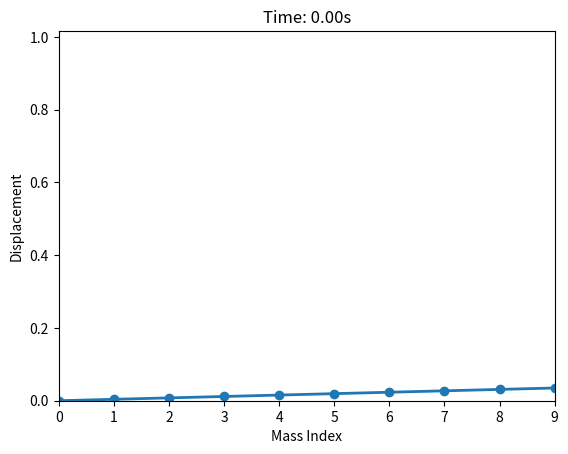
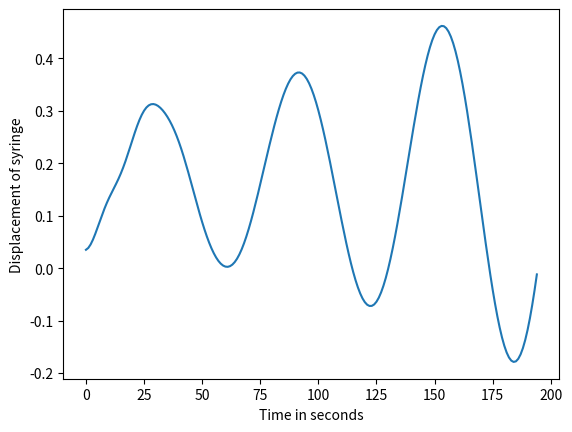
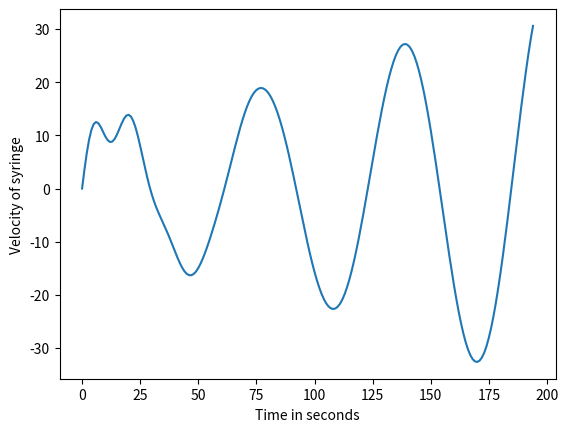
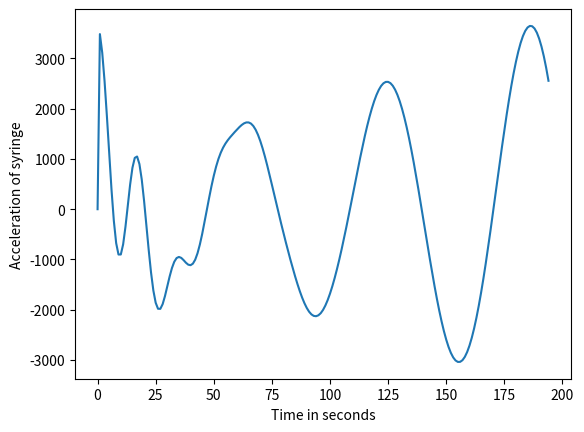
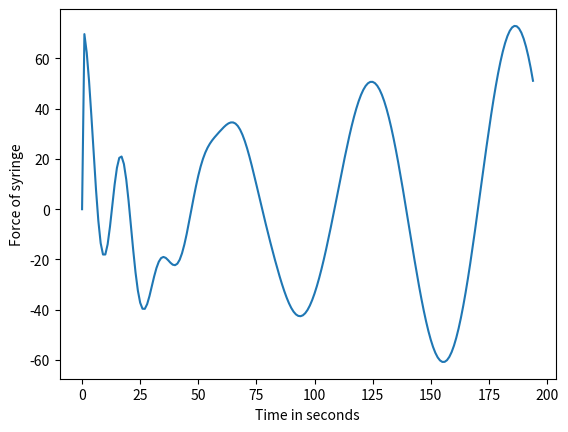

These charts were generated, in order, by the following Python code:
import numpy as np
import matplotlib.pyplot as plt
import matplotlib.animation as animation


# for simple 3 mass system
n = 10
k =  1500 # was 10
l = 60e-3  # was 1
m = 0.0066 / n # was 0.5
M = 0.02 # was 5 need to make this more accurate but its ok for now
ds = 2e-3 # was 2
df = ds + 2.5e-3 # was 3
dm = df + 10e-3 # was 4 this is waff
di = 16e-3 # was 4.5
mu_s = 150 # this was 1, need to reference that another time
mu_f = 20 # this was 0.5 need to reference
mu_m = 300 # was 2, need to reference this
spring_length = 0.035 # was 1 complete waff

# plunger part
Nf = 2 # normal force of seal against syringe -- need to add 'break free' force
mu_k = 1 # coefficient of friction for seal of syringe
C_p = 1 # coefficicient for viscous damping
A_p = 5.88e-5 # cross sectional area of syringe
volume_of_fluid = 0.3e-3


A_DD = np.zeros((n, n))

for _ in range(n):
    if _ == 0:
        A_DD[_, _] = -k
        A_DD[_, _+1] = k
    elif _ == n-1:
        A_DD[_, _] = -k
        A_DD[_, _-1] = k
    else:
        A_DD[_, _] = -2*k
        A_DD[_, _-1] = k
        A_DD[_, _+1] = k

B_DD = np.zeros(n)
B_DD[0] = -k*l
B_DD[-1] = k*l

dt = 0.001
N = 10000
initial_positions = np.linspace(0, spring_length, n)

u = np.zeros((n, N))
v = np.zeros((n, N))
a = np.zeros((n, N))

u[:, 0] = initial_positions
Ms = 0.02
Mp = 0.02
eta = 1e-3
L = 0.02
# Create mass matrix
mass_matrix = np.diag([m]*(n-2) + [Mp] + [Mp])

# things to track

for i in range(1, N): # keep track of i for future for loops
    if u[-1, i-1] < ds:
        # Implicit Euler: (I - dt^2 * M^-1 * A) * u[i] = u[i-1] + dt*v[i-1]
        B_DD[-1] = k*l + (A_p*eta*(v[-1, i] - v[-1, i-1])) / L
        LHS = np.eye(n) - dt**2 * np.linalg.inv(mass_matrix) @ A_DD
        RHS = u[:, i-1] + np.linalg.inv(mass_matrix)@dt*v[:, i-1] + dt**2 * np.linalg.inv(mass_matrix) @ B_DD
        u[:, i] = np.linalg.solve(LHS, RHS)
        u[0, i] = 0
        v[:, i] = (u[:, i] - u[:, i-1])/dt
        a[:, i] = (v[:, i] - v[:, i-1])/dt
    else:
        break

end_phase1 = i


# part where it enters skin

f_max = 10
u_puncture = 1e-3
s = 0.5

for i in range(end_phase1, N):
    if u[-1, i-1] < df:
        z = s*(u[-1, i-1] - ds - u_puncture)
        A_DD[-1, -1] = -k - mu_s*np.tanh(z)
        B_DD[-1] = k * l + ds*mu_s*(np.tanh(z)) + f_max*(1-np.tanh(z)) + (A_p * eta * (v[-1, i] - v[-1, i - 1])) / L
        LHS = np.eye(n) - dt**2 * np.linalg.inv(mass_matrix) @ A_DD
        RHS = u[:, i-1] + dt*v[:, i-1] + dt**2 * np.linalg.inv(mass_matrix) @ B_DD
        u[:, i] = np.linalg.solve(LHS, RHS)
        u[0, i] = 0
        v[:, i] = (u[:, i] - u[:, i-1])/dt
        a[:, i] = (v[:, i] - v[:, i-1])/dt
    else:
        break

end_phase2 = i


# moving onto fat through to muscle


A_DD[-1, -1] = -k - mu_f


for i in range(end_phase2, N):
    if u[-1, i-1] < dm:
        LHS = np.eye(n) - dt**2 * np.linalg.inv(mass_matrix) @ A_DD
        RHS = u[:, i-1] + dt*v[:, i-1] + dt**2 * np.linalg.inv(mass_matrix) @ B_DD
        B_DD[-1] = k*l - mu_s*(df - ds) + mu_f*df + (A_p * eta * (v[-1, i] - v[-1, i - 1])) / L
        u[:, i] = np.linalg.solve(LHS, RHS)
        u[0, i] = 0
        v[:, i] = (u[:, i] - u[:, i-1])/dt
        a[:, i] = (v[:, i] - v[:, i-1])/dt
    else:
        break

end_phase3 = i


# moving onto muscle through to point of injection

A_DD[-1, -1] = -k - mu_m
B_DD[-1] = k*l - mu_s*(df - ds) - mu_f*(dm - df) + mu_m*dm + (A_p*eta*(v[-1, i] - v[-1, i-1])) / L

for i in range(end_phase3, N):
    if u[-1, i-1] < di:
        LHS = np.eye(n) - dt**2 * np.linalg.inv(mass_matrix) @ A_DD
        RHS = u[:, i-1] + dt*v[:, i-1] + dt**2 * np.linalg.inv(mass_matrix) @ B_DD
        u[:, i] = np.linalg.solve(LHS, RHS)
        u[0, i] = 0
        v[:, i] = (u[:, i] - u[:, i-1])/dt
        a[:, i] = (v[:, i] - v[:, i-1])/dt
    else:
        break

end_phase4 = i

# plunger part

Q = A_p*v[-1, i - 1]

mu = 0.00089 # fluid viscocity
L = 16e-3 # L = needle length
r = 0.135e-3 # needle radius


for i in range(end_phase4, N): # keep track of i for future for loops
    if Q*i*dt < volume_of_fluid: # change condition to something abt v ? ?
        delta_p = 8*mu*L*Q / np.pi*r**4
        B_DD[-1] = k*l + Nf*mu_k + A_p*delta_p + C_p*v[-1, i - 1]
        LHS = np.eye(n) - dt**2 * np.linalg.inv(mass_matrix) @ A_DD
        RHS = u[:, i-1] + dt*v[:, i-1] + dt**2 * np.linalg.inv(mass_matrix) @ B_DD
        u[:, i] = np.linalg.solve(LHS, RHS)
        u[0, i] = 0
        v[:, i] = (u[:, i] - u[:, i-1])/dt
        a[:, i] = (v[:, i] - v[:, i-1])/dt
        Q = A_p * v[-1, i - 1]
    else:
        break

end_phase5 = i



# plotting

u = u[:, 0:end_phase5]
v = v[:, 0:end_phase5]
a = a[:, 0:end_phase5]

# animating
total_steps = i
fig, ax = plt.subplots()
line, = ax.plot(np.arange(n), u[:, 0], 'o-', lw=2)
ax.set_xlim(0, n-1)
ax.set_ylim(0, di + 1)
ax.set_xlabel("Mass Index")
ax.set_ylabel("Displacement")
ax.set_title("Displacement of Masses Over Time")

def update(frame):
    line.set_ydata(u[:, frame])
    ax.set_title(f"Time: {frame*dt:.2f}s")
    return line,

ani = animation.FuncAnimation(fig, update, frames=range(0, total_steps, 2),
                              interval=30, blit=True)

plt.show()

plt.plot([i for i in range(end_phase5)], u[-1, :])
plt.xlabel("Time in seconds")
plt.ylabel("Displacement of syringe")
plt.show()

plt.plot([i for i in range(end_phase5)], v[-1, :])
plt.xlabel("Time in seconds")
plt.ylabel("Velocity of syringe")
plt.show()

plt.plot([i for i in range(end_phase5)], a[-1, :])
plt.xlabel("Time in seconds")
plt.ylabel("Acceleration of syringe")
plt.show()

plt.plot([i for i in range(end_phase5)], M*a[-1, :])
plt.xlabel("Time in seconds")
plt.ylabel("Force of syringe")
plt.show()
